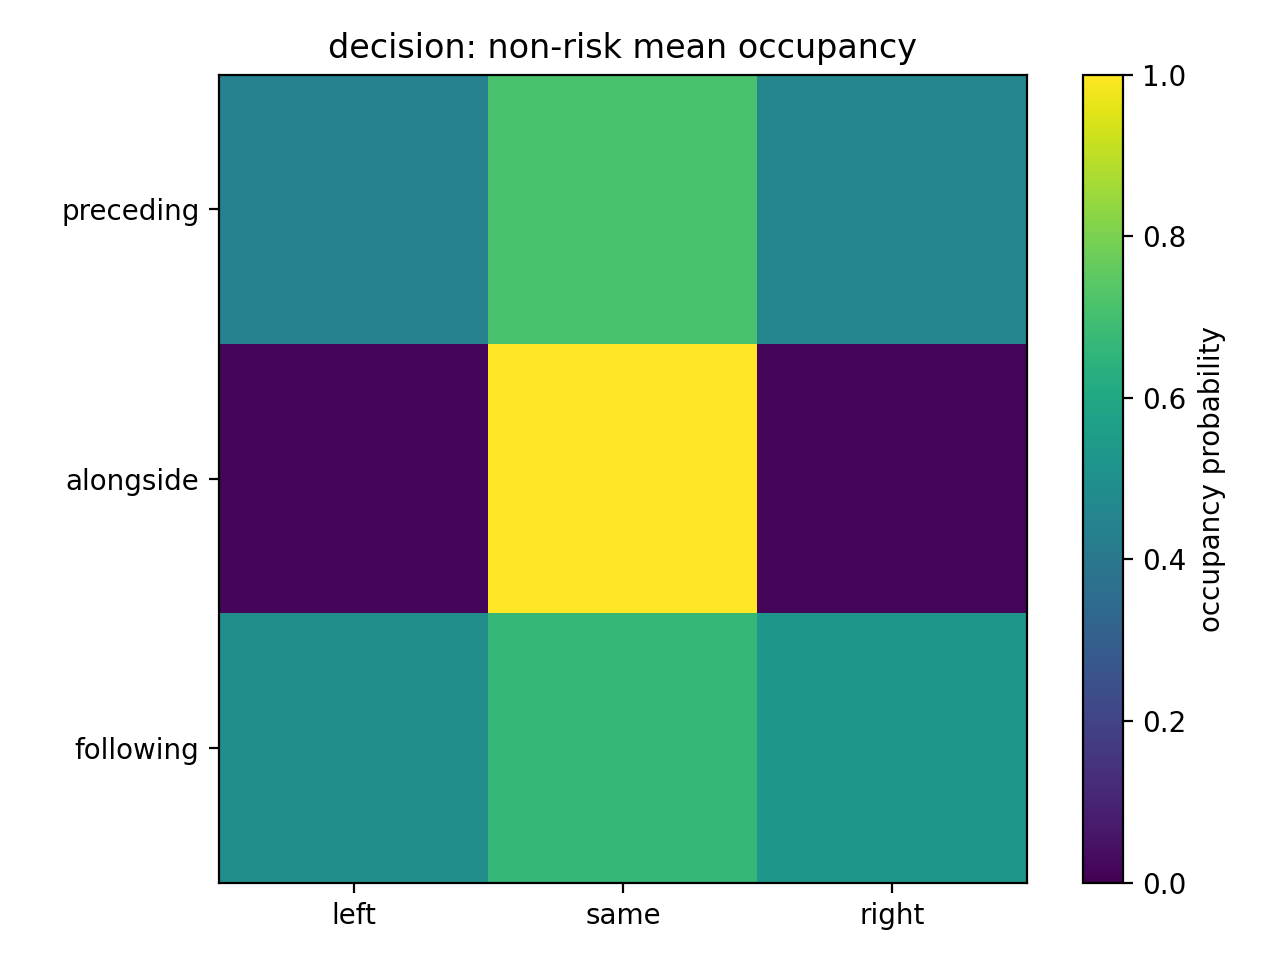

Source data for this figure (header and first rows):
0.443746, 0.712424, 0.463020
0.01795, 1, 0.01775
0.493, 0.6659, 0.5293
